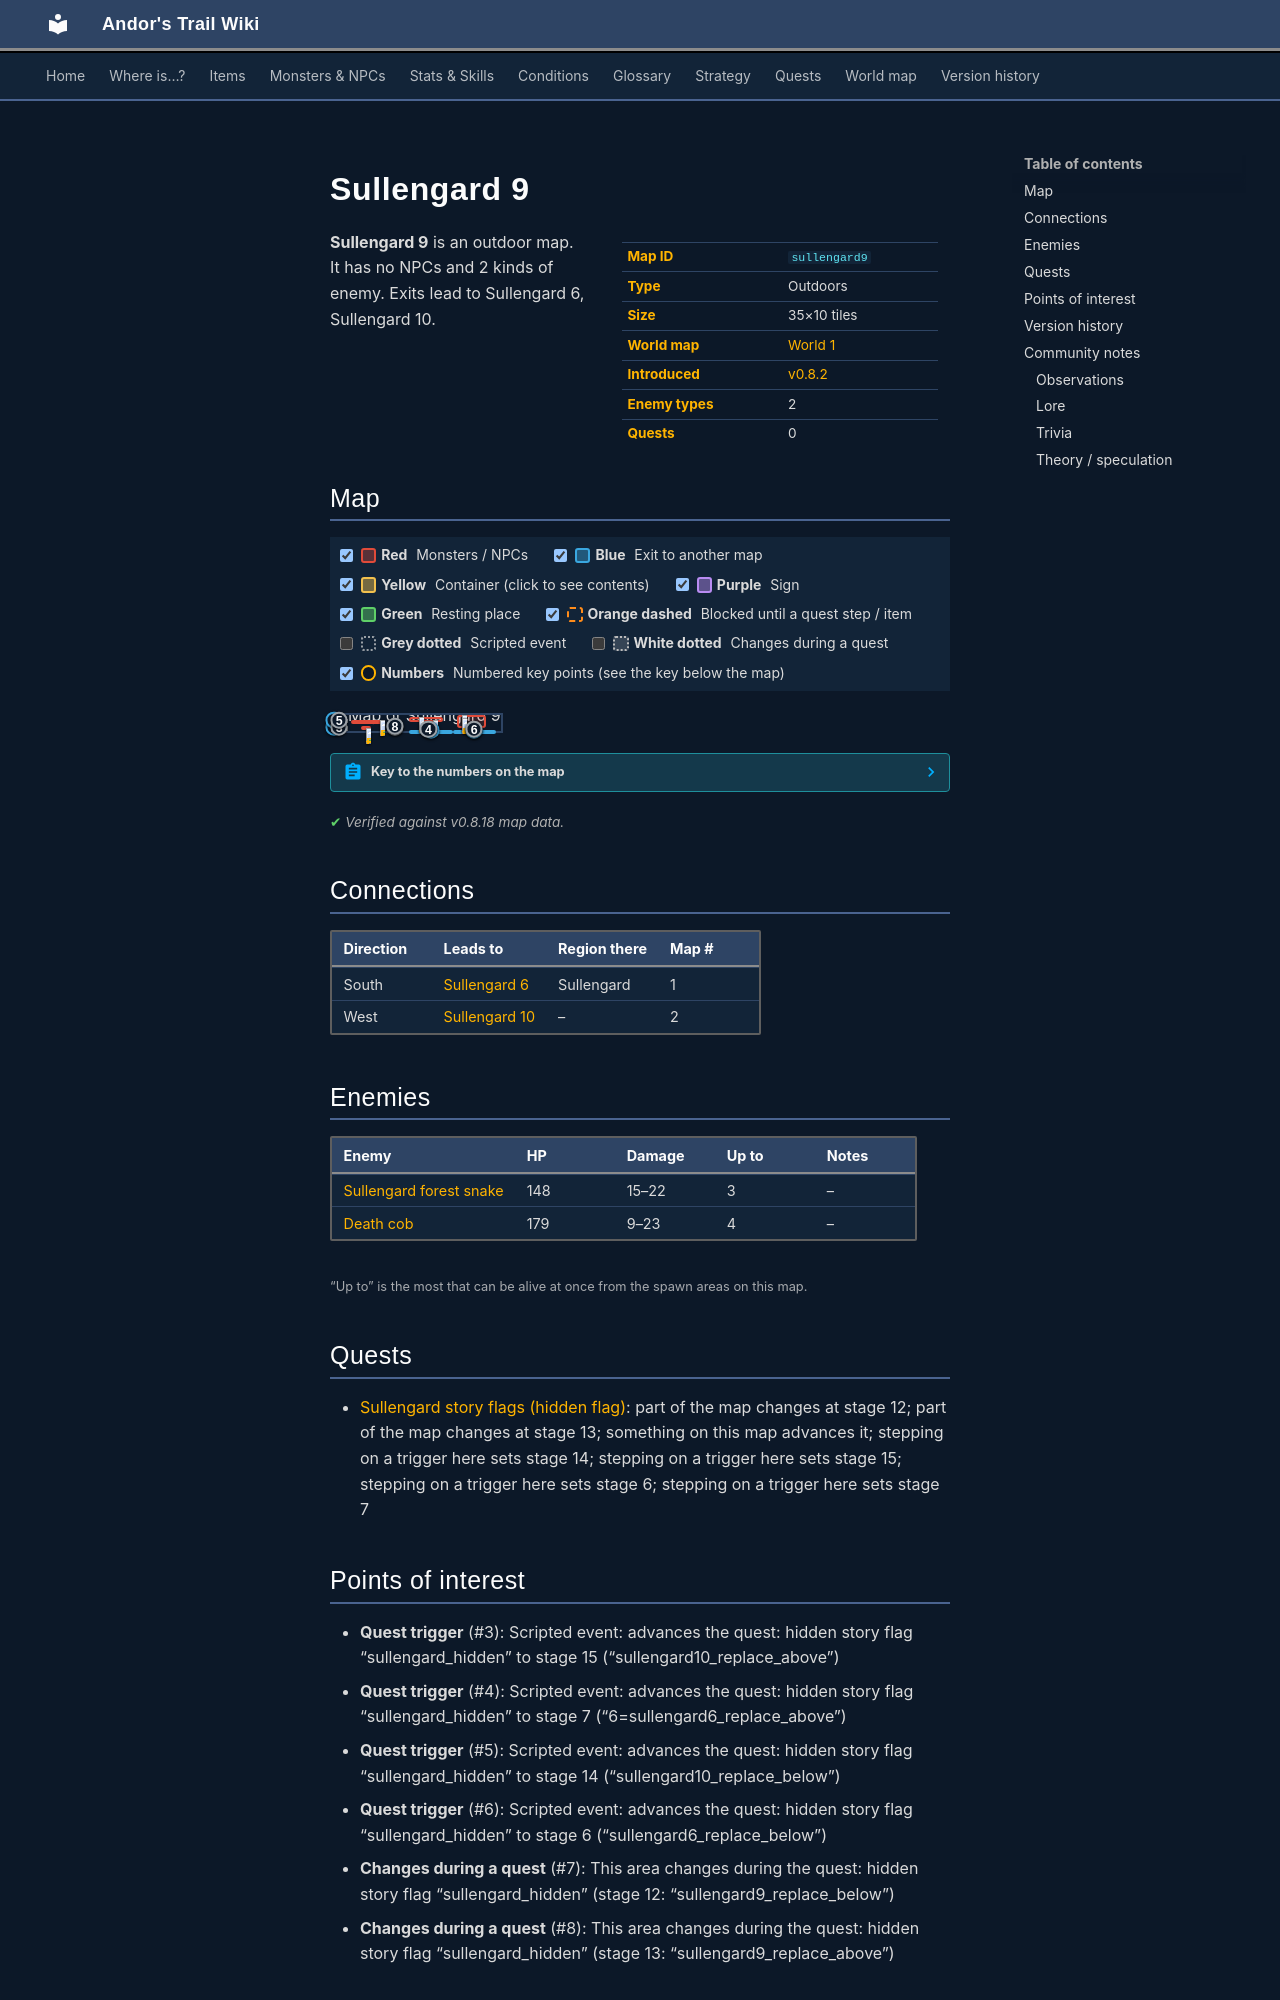

repository: asdfghjkl628/Andor-s-Trail-Wikiiii · page: maps/sullengard9/index.html · generator: mkdocs

---
description: "Sullengard 9 is an outdoor location in Andor's Trail. Enemies: Sullengard forest snake, Death cob. Exits to Sullengard 6, Sullengard 10."
---

# Sullengard 9

<div class="infobox" markdown>

| | |
|---|---|
| **Map ID** | `sullengard9` |
| **Type** | Outdoors |
| **Size** | 35×10 tiles |
| **World map** | [World 1](index.md) |
| **Introduced** | [v0.8.2](../versions/0.8.2.md) |
| **Enemy types** | 2 |
| **Quests** | 0 |

</div>

**Sullengard 9** is an outdoor map. It has no NPCs and 2 kinds of enemy. Exits lead to Sullengard 6, Sullengard 10.

## Map

<div class="map-legend" markdown="0"><label class="lg"><input type="checkbox" data-t="spawn" checked><span class="sw sw-spawn"></span><b>Red</b>&nbsp;Monsters / NPCs</label><label class="lg"><input type="checkbox" data-t="mapchange" checked><span class="sw sw-mapchange"></span><b>Blue</b>&nbsp;Exit to another map</label><label class="lg"><input type="checkbox" data-t="container" checked><span class="sw sw-container"></span><b>Yellow</b>&nbsp;Container (click to see contents)</label><label class="lg"><input type="checkbox" data-t="sign" checked><span class="sw sw-sign"></span><b>Purple</b>&nbsp;Sign</label><label class="lg"><input type="checkbox" data-t="rest" checked><span class="sw sw-rest"></span><b>Green</b>&nbsp;Resting place</label><label class="lg"><input type="checkbox" data-t="key" checked><span class="sw sw-key"></span><b>Orange dashed</b>&nbsp;Blocked until a quest step / item</label><label class="lg"><input type="checkbox" data-t="script"><span class="sw sw-script"></span><b>Grey dotted</b>&nbsp;Scripted event</label><label class="lg"><input type="checkbox" data-t="replace"><span class="sw sw-replace"></span><b>White dotted</b>&nbsp;Changes during a quest</label><label class="lg"><input type="checkbox" data-t="pin" checked><span class="sw sw-pin"></span><b>Numbers</b>&nbsp;Numbered key points (see the key below the map)</label></div>

<div class="map-wrap hide-script hide-replace" markdown="0"><img src="../../assets/maps/sullengard9.webp" alt="Map of Sullengard 9" width="1120" height="320" loading="lazy"><a id="place-south" class="mo mo-mapchange" href="../sullengard6/#place-north" title="Exit to Sullengard 6" style="left:45.714%;top:90.000%;width:25.714%;height:10.000%"></a><a id="place-west" class="mo mo-mapchange" href="../sullengard10/#place-east" title="Exit to Sullengard 10" style="left:0.000%;top:60.000%;width:2.857%;height:30.000%"></a><a id="place-south_below" class="mo mo-mapchange" href="../sullengard6/#place-north_below" title="Exit to Sullengard 6" style="left:71.429%;top:90.000%;width:25.714%;height:10.000%"></a><a id="place-west_below" class="mo mo-mapchange" href="../sullengard10/#place-east_below" title="Exit to Sullengard 10" style="left:0.000%;top:0.000%;width:2.857%;height:60.000%"></a><a class="mo mo-script" href="../../quests/sullengard_hidden/#stage-15" title="Scripted event: advances the quest: hidden story flag “sullengard_hidden” to stage 15 (“sullengard10_replace_above”)" style="left:2.857%;top:60.000%;width:2.857%;height:30.000%"></a><a class="mo mo-script" href="../../quests/sullengard_hidden/#stage-7" title="Scripted event: advances the quest: hidden story flag “sullengard_hidden” to stage 7 (“6=sullengard6_replace_above”)" style="left:42.857%;top:80.000%;width:28.571%;height:10.000%"></a><a class="mo mo-script" href="../../quests/sullengard_hidden/#stage-14" title="Scripted event: advances the quest: hidden story flag “sullengard_hidden” to stage 14 (“sullengard10_replace_below”)" style="left:2.857%;top:0.000%;width:2.857%;height:60.000%"></a><a class="mo mo-script" href="../../quests/sullengard_hidden/#stage-6" title="Scripted event: advances the quest: hidden story flag “sullengard_hidden” to stage 6 (“sullengard6_replace_below”)" style="left:71.429%;top:80.000%;width:25.714%;height:10.000%"></a><span class="mo mo-spawn" title="Spawns: Sullengard forest snake" style="left:74.286%;top:0.000%;width:17.143%;height:80.000%"></span><span class="mo mo-spawn" title="Spawns: Death cob" style="left:17.143%;top:70.000%;width:5.714%;height:20.000%"></span><span class="mo mo-spawn" title="Spawns: Death cob" style="left:45.714%;top:10.000%;width:20.000%;height:30.000%"></span><span class="mo mo-spawn" title="Spawns: Death cob" style="left:11.429%;top:30.000%;width:20.000%;height:10.000%"></span><a class="mo mo-replace" href="../../quests/sullengard_hidden/#stage-12" title="This area changes during the quest: hidden story flag “sullengard_hidden” (stage 12: “sullengard9_replace_below”)" style="left:0.000%;top:50.000%;width:74.286%;height:50.000%"></a><a class="mo mo-replace" href="../../quests/sullengard_hidden/#stage-13" title="This area changes during the quest: hidden story flag “sullengard_hidden” (stage 13: “sullengard9_replace_above”)" style="left:0.000%;top:50.000%;width:74.286%;height:50.000%"></a><a class="mob" href="../../monsters/sullengard_venom_snake/" title="Sullengard forest snake" style="left:82.857%;top:40.000%;width:2.857%;height:10.000%"><img src="../../assets/icons/monsters/monsters_tometik4_24.png" alt="Sullengard forest snake"></a><a class="mob" href="../../monsters/sullengard_venom_snake/" title="Sullengard forest snake" style="left:77.143%;top:0.000%;width:2.857%;height:10.000%"><img src="../../assets/icons/monsters/monsters_tometik4_24.png" alt="Sullengard forest snake"></a><a class="mob" href="../../monsters/sullengard_venom_snake/" title="Sullengard forest snake" style="left:77.143%;top:20.000%;width:2.857%;height:10.000%"><img src="../../assets/icons/monsters/monsters_tometik4_24.png" alt="Sullengard forest snake"></a><a class="mob" href="../../monsters/deathcob/" title="Death cob" style="left:20.000%;top:80.000%;width:2.857%;height:10.000%"><img src="../../assets/icons/monsters/monsters_rltiles1_4.png" alt="Death cob"></a><a class="mob" href="../../monsters/deathcob/" title="Death cob" style="left:60.000%;top:30.000%;width:2.857%;height:10.000%"><img src="../../assets/icons/monsters/monsters_rltiles1_4.png" alt="Death cob"></a><a class="mob" href="../../monsters/deathcob/" title="Death cob" style="left:51.429%;top:10.000%;width:2.857%;height:10.000%"><img src="../../assets/icons/monsters/monsters_rltiles1_4.png" alt="Death cob"></a><a class="mob" href="../../monsters/deathcob/" title="Death cob" style="left:28.571%;top:30.000%;width:2.857%;height:10.000%"><img src="../../assets/icons/monsters/monsters_rltiles1_4.png" alt="Death cob"></a><a class="pin pin-exit" href="#key-1" style="left:58.571%;top:95.000%" title="Exit (south): to [Sullengard 6](sullengard6.md)">1</a><a class="pin pin-exit" href="#key-1" style="left:84.286%;top:95.000%" title="Exit (south): to [Sullengard 6](sullengard6.md)">1</a><a class="pin pin-exit" href="#key-2" style="left:1.429%;top:75.000%" title="Exit (west): to [Sullengard 10](sullengard10.md)">2</a><a class="pin pin-exit" href="#key-2" style="left:1.429%;top:30.000%" title="Exit (west): to [Sullengard 10](sullengard10.md)">2</a><a class="pin pin-script" href="#key-3" style="left:4.286%;top:75.000%" title="Quest trigger: Scripted event: advances the quest: hidden story flag “sullengard_hidden” to stage 15 (“sullengard10_replace_above”)">3</a><a class="pin pin-script" href="#key-4" style="left:57.143%;top:85.000%" title="Quest trigger: Scripted event: advances the quest: hidden story flag “sullengard_hidden” to stage 7 (“6=sullengard6_replace_above”)">4</a><a class="pin pin-script" href="#key-5" style="left:4.286%;top:30.000%" title="Quest trigger: Scripted event: advances the quest: hidden story flag “sullengard_hidden” to stage 14 (“sullengard10_replace_below”)">5</a><a class="pin pin-script" href="#key-6" style="left:84.286%;top:85.000%" title="Quest trigger: Scripted event: advances the quest: hidden story flag “sullengard_hidden” to stage 6 (“sullengard6_replace_below”)">6</a><a class="pin pin-replace" href="#key-7" style="left:37.143%;top:75.000%" title="Changes during a quest: This area changes during the quest: hidden story flag “sullengard_hidden” (stage 12: “sullengard9_replace_below”)">7</a><a class="pin pin-replace" href="#key-8" style="left:37.331%;top:67.501%" title="Changes during a quest: This area changes during the quest: hidden story flag “sullengard_hidden” (stage 13: “sullengard9_replace_above”)">8</a></div>

??? abstract "Key to the numbers on the map"

    | # | What | Details |
    |---|---|---|
    | <span id="key-1"></span>1 | Exit (south) | to [Sullengard 6](sullengard6.md) |
    | <span id="key-2"></span>2 | Exit (west) | to [Sullengard 10](sullengard10.md) |
    | <span id="key-3"></span>3 | Quest trigger | Scripted event: advances the quest: hidden story flag “sullengard_hidden” to stage 15 (“sullengard10_replace_above”) |
    | <span id="key-4"></span>4 | Quest trigger | Scripted event: advances the quest: hidden story flag “sullengard_hidden” to stage 7 (“6=sullengard6_replace_above”) |
    | <span id="key-5"></span>5 | Quest trigger | Scripted event: advances the quest: hidden story flag “sullengard_hidden” to stage 14 (“sullengard10_replace_below”) |
    | <span id="key-6"></span>6 | Quest trigger | Scripted event: advances the quest: hidden story flag “sullengard_hidden” to stage 6 (“sullengard6_replace_below”) |
    | <span id="key-7"></span>7 | Changes during a quest | This area changes during the quest: hidden story flag “sullengard_hidden” (stage 12: “sullengard9_replace_below”) |
    | <span id="key-8"></span>8 | Changes during a quest | This area changes during the quest: hidden story flag “sullengard_hidden” (stage 13: “sullengard9_replace_above”) |


<p class="verified">Verified against v0.8.18 map data.</p>

## Connections

| Direction | Leads to | Region there | Map # |
|---|---|---|---|
| South | [Sullengard 6](sullengard6.md) | Sullengard | 1 |
| West | [Sullengard 10](sullengard10.md) | – | 2 |

## Enemies

| Enemy | HP | Damage | Up to | Notes |
|---|---|---|---|---|
| [Sullengard forest snake](../monsters/sullengard_venom_snake.md) | 148 | 15–22 | 3 | – |
| [Death cob](../monsters/deathcob.md) | 179 | 9–23 | 4 | – |

<small>“Up to” is the most that can be alive at once from the spawn areas on this map.</small>
